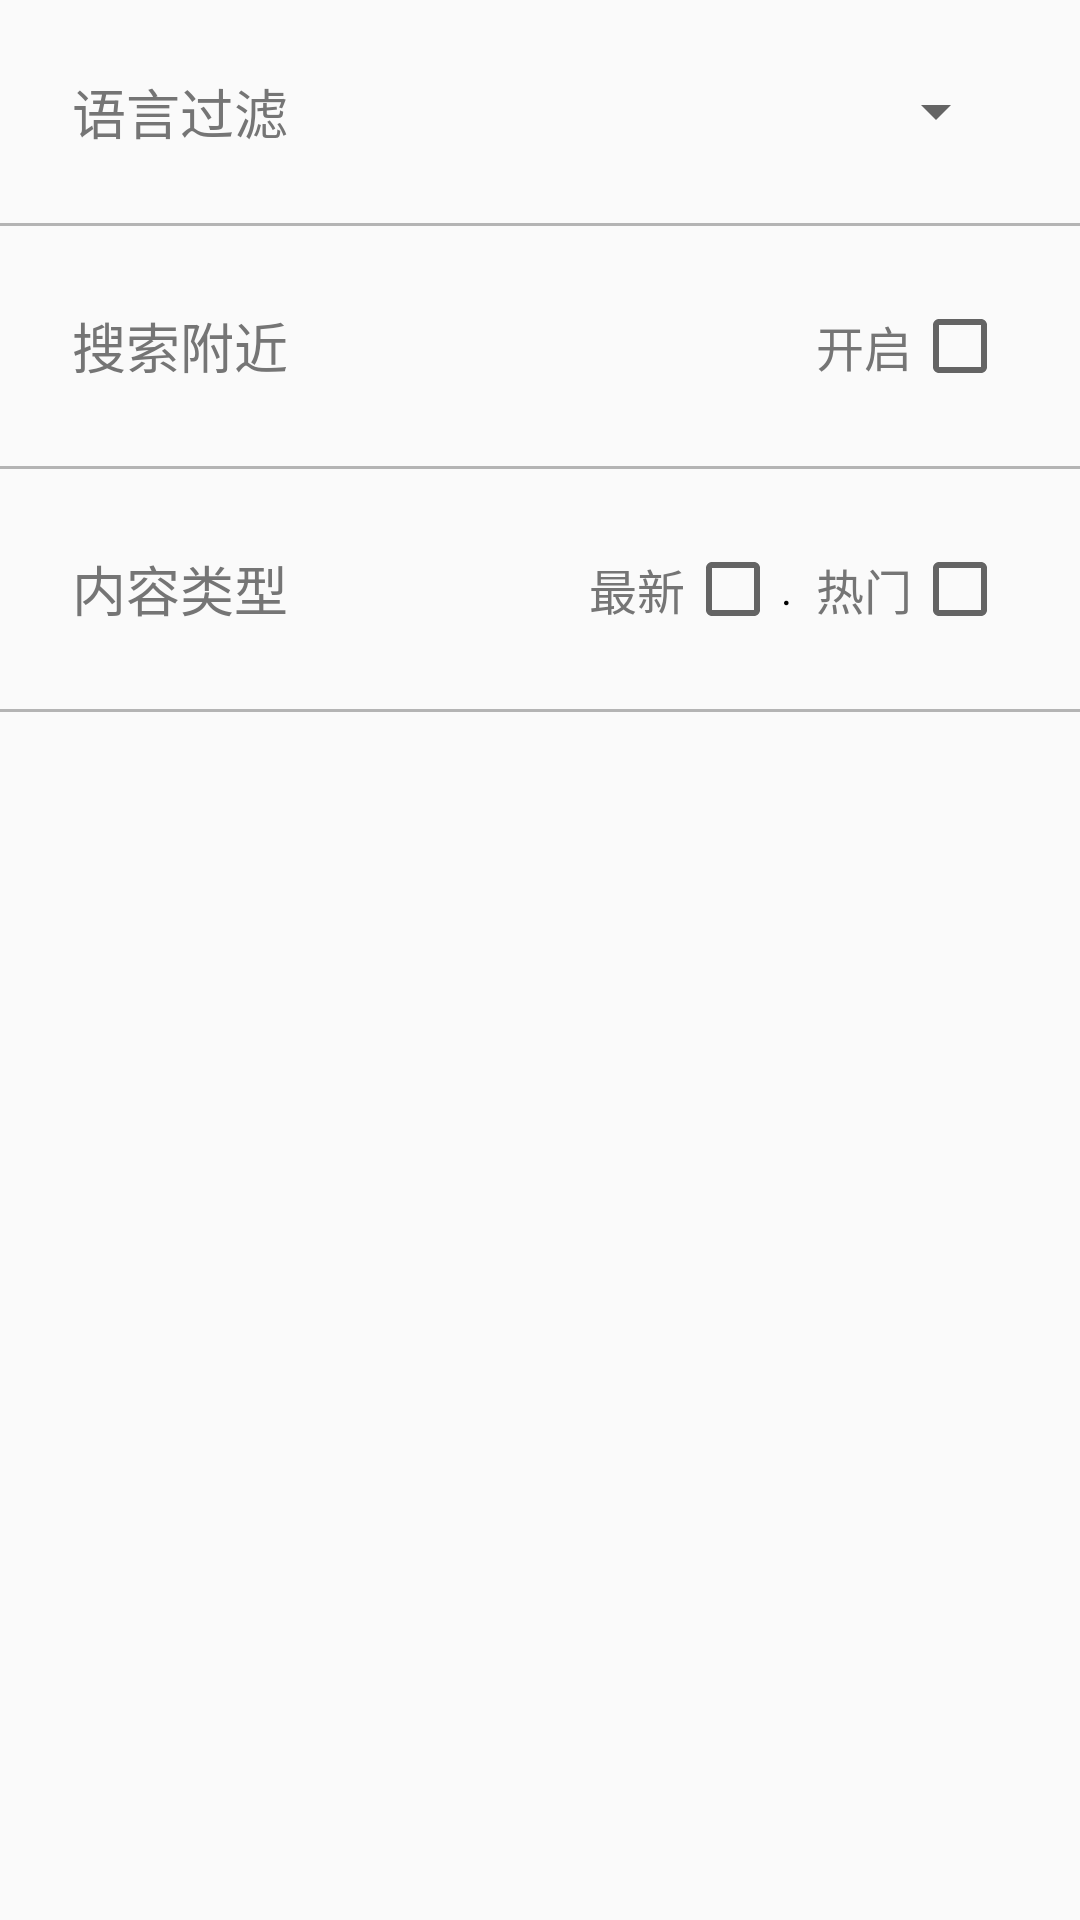

The Android layout XML behind this screen, and the referenced resources:
<!-- AndroidManifest.xml: application theme AppTheme -->
<!-- res/layout/settings_content.xml -->
<?xml version="1.0" encoding="utf-8"?>
<android.support.v4.widget.NestedScrollView xmlns:android="http://schemas.android.com/apk/res/android"
    xmlns:app="http://schemas.android.com/apk/res-auto"
    android:layout_width="match_parent"
    android:layout_height="match_parent"
    xmlns:tools="http://schemas.android.com/tools"
    app:layout_behavior="@string/appbar_scrolling_view_behavior">

    <LinearLayout
        android:layout_width="match_parent"
        android:layout_height="match_parent"
        android:fitsSystemWindows="true"
        android:orientation="vertical">

        <RelativeLayout
            android:id="@+id/lang_layout"
            android:layout_width="match_parent"
            android:layout_height="wrap_content"
            android:padding="24dp">

            <TextView
                android:layout_width="wrap_content"
                android:layout_height="wrap_content"
                android:layout_centerVertical="true"
                android:text="@string/language_setting"
                android:textAppearance="@style/setting_text_large" />

            <Spinner
                android:id="@+id/lang_spinner"
                android:layout_width="wrap_content"
                android:layout_height="wrap_content"
                android:layout_alignParentRight="true"
                android:layout_centerVertical="true"
                tools:layout_width="150dp"
                />

        </RelativeLayout>

        <View
            android:layout_width="match_parent"
            android:layout_height="@dimen/setting_divider"
            android:background="@color/custom_divider" />

        <RelativeLayout
            android:id="@+id/geo_layout"
            android:layout_width="match_parent"
            android:layout_height="wrap_content"
            android:padding="24dp">

            <TextView
                android:layout_width="wrap_content"
                android:layout_height="wrap_content"
                android:layout_centerVertical="true"
                android:text="@string/geo_setting"
                android:textAppearance="@style/setting_text_large" />

            <TextView
                android:layout_width="wrap_content"
                android:layout_height="wrap_content"
                android:layout_centerVertical="true"
                android:layout_toLeftOf="@+id/geo_checkbox"
                android:text="@string/geo_setting_open"
                android:textAppearance="@style/setting_text_checkbox" />

            <CheckBox
                android:id="@+id/geo_checkbox"
                android:layout_width="wrap_content"
                android:layout_height="wrap_content"
                android:layout_alignParentRight="true"
                android:layout_centerVertical="true" />
        </RelativeLayout>

        <View
            android:layout_width="match_parent"
            android:layout_height="@dimen/setting_divider"
            android:background="@color/custom_divider" />

        <RelativeLayout
            android:id="@+id/result_type"
            android:layout_width="match_parent"
            android:layout_height="wrap_content"
            android:padding="24dp">

            <TextView
                android:layout_width="wrap_content"
                android:layout_height="wrap_content"
                android:layout_alignParentLeft="true"
                android:layout_centerVertical="true"
                android:layout_gravity="center_vertical"
                android:text="@string/result_type"
                android:textAppearance="@style/setting_text_large" />


            <TextView
                android:layout_width="wrap_content"
                android:layout_height="wrap_content"
                android:layout_centerVertical="true"
                android:layout_toLeftOf="@+id/recent_checkbox"
                android:text="@string/recent_text"
                android:textAppearance="@style/setting_text_checkbox" />

            <CheckBox
                android:id="@+id/recent_checkbox"
                android:layout_width="wrap_content"
                android:layout_height="wrap_content"
                android:layout_centerVertical="true"
                android:layout_marginRight="8dp"
                android:layout_toLeftOf="@+id/popular_text"
                android:text="." />


            <TextView
                android:id="@+id/popular_text"
                android:layout_width="wrap_content"
                android:layout_height="wrap_content"
                android:layout_centerVertical="true"
                android:layout_toLeftOf="@+id/popular_checkbox"
                android:text="@string/popular_text"
                android:textAppearance="@style/setting_text_checkbox" />

            <CheckBox
                android:id="@+id/popular_checkbox"
                android:layout_width="wrap_content"
                android:layout_height="wrap_content"
                android:layout_alignParentRight="true"
                android:layout_centerVertical="true" />


        </RelativeLayout>

        <View
            android:layout_width="match_parent"
            android:layout_height="@dimen/setting_divider"
            android:background="@color/custom_divider" />

    </LinearLayout>

</android.support.v4.widget.NestedScrollView>
<!-- resources referenced by this layout -->
<resources>
  <color name="custom_divider">#b4b4b4</color>
  <dimen name="setting_divider">1dp</dimen>
  <string name="geo_setting">搜索附近</string>
  <string name="geo_setting_open">开启</string>
  <string name="language_setting">语言过滤</string>
  <string name="popular_text">热门</string>
  <string name="recent_text">最新</string>
  <string name="result_type">内容类型</string>
  <style name="setting_text_checkbox">
          <item name="android:textColor">@color/settings_text</item>
          <item name="android:textSize">16sp</item>
      </style>
  <style name="setting_text_large">
          <item name="android:textColor">@color/settings_text</item>
          <item name="android:textSize">18sp</item>
      </style>
  <style name="AppTheme" parent="Theme.AppCompat.Light.DarkActionBar">
          
          <item name="colorPrimary">@color/colorPrimary</item>
          <item name="colorPrimaryDark">@color/colorPrimaryDark</item>
          <item name="colorAccent">@color/colorAccent</item>
  
          <item name="android:windowTranslucentStatus" tools:targetApi="kitkat">true</item>
          
  
  
      </style>
  <color name="settings_text">#757575</color>
  <color name="colorPrimary">#00acc1</color>
  <color name="colorPrimaryDark">#0097A7</color>
  <color name="colorAccent">#FF5B5B</color>
</resources>
